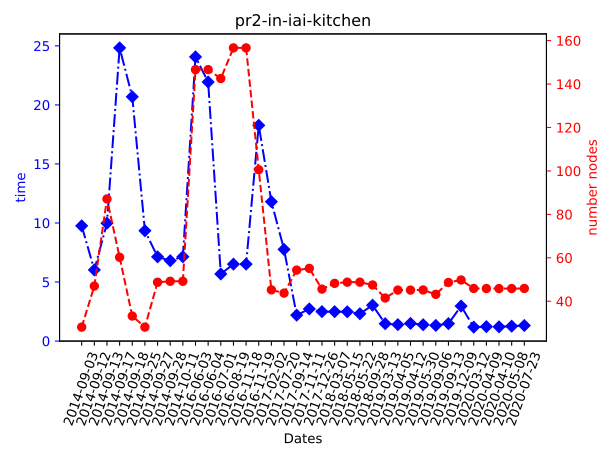

Data behind this chart, as committed beside it:
Dates; time; number nodes
2014-09-03; 9.757; 28.1
2014-09-12; 6.025; 47.0
2014-09-13; 9.982; 87.1
2014-09-17; 24.83; 60.25
2014-09-18; 20.69; 33.2
2014-09-25; 9.344; 28.1
2014-09-27; 7.133; 48.75
2014-09-28; 6.806; 49.2
2014-10-11; 7.14; 49.2
2016-06-03; 24.07; 146.7
2016-06-04; 21.94; 146.7
2016-07-01; 5.681; 142.6
2016-08-19; 6.514; 156.7
2016-11-18; 6.514; 156.7
2016-11-19; 18.27; 100.5
2017-02-02; 11.8; 45.25
2017-07-20; 7.762; 43.75
2017-09-14; 2.192; 54.35
2017-11-11; 2.719; 55.15
2017-12-26; 2.491; 45.6
2018-03-07; 2.487; 48.25
2018-05-15; 2.479; 48.8
2018-05-22; 2.313; 48.8
2018-09-28; 3.037; 47.5
2019-03-13; 1.47; 41.5
2019-04-05; 1.39; 45.15
2019-04-12; 1.494; 45.15
2019-05-30; 1.381; 45.2
2019-09-06; 1.322; 43.2
2019-09-13; 1.475; 48.65
2019-12-09; 2.962; 49.8
2020-03-12; 1.179; 45.9
2020-04-09; 1.221; 45.85
2020-04-10; 1.204; 45.85
2020-05-08; 1.259; 45.85
2020-07-23; 1.316; 45.9
